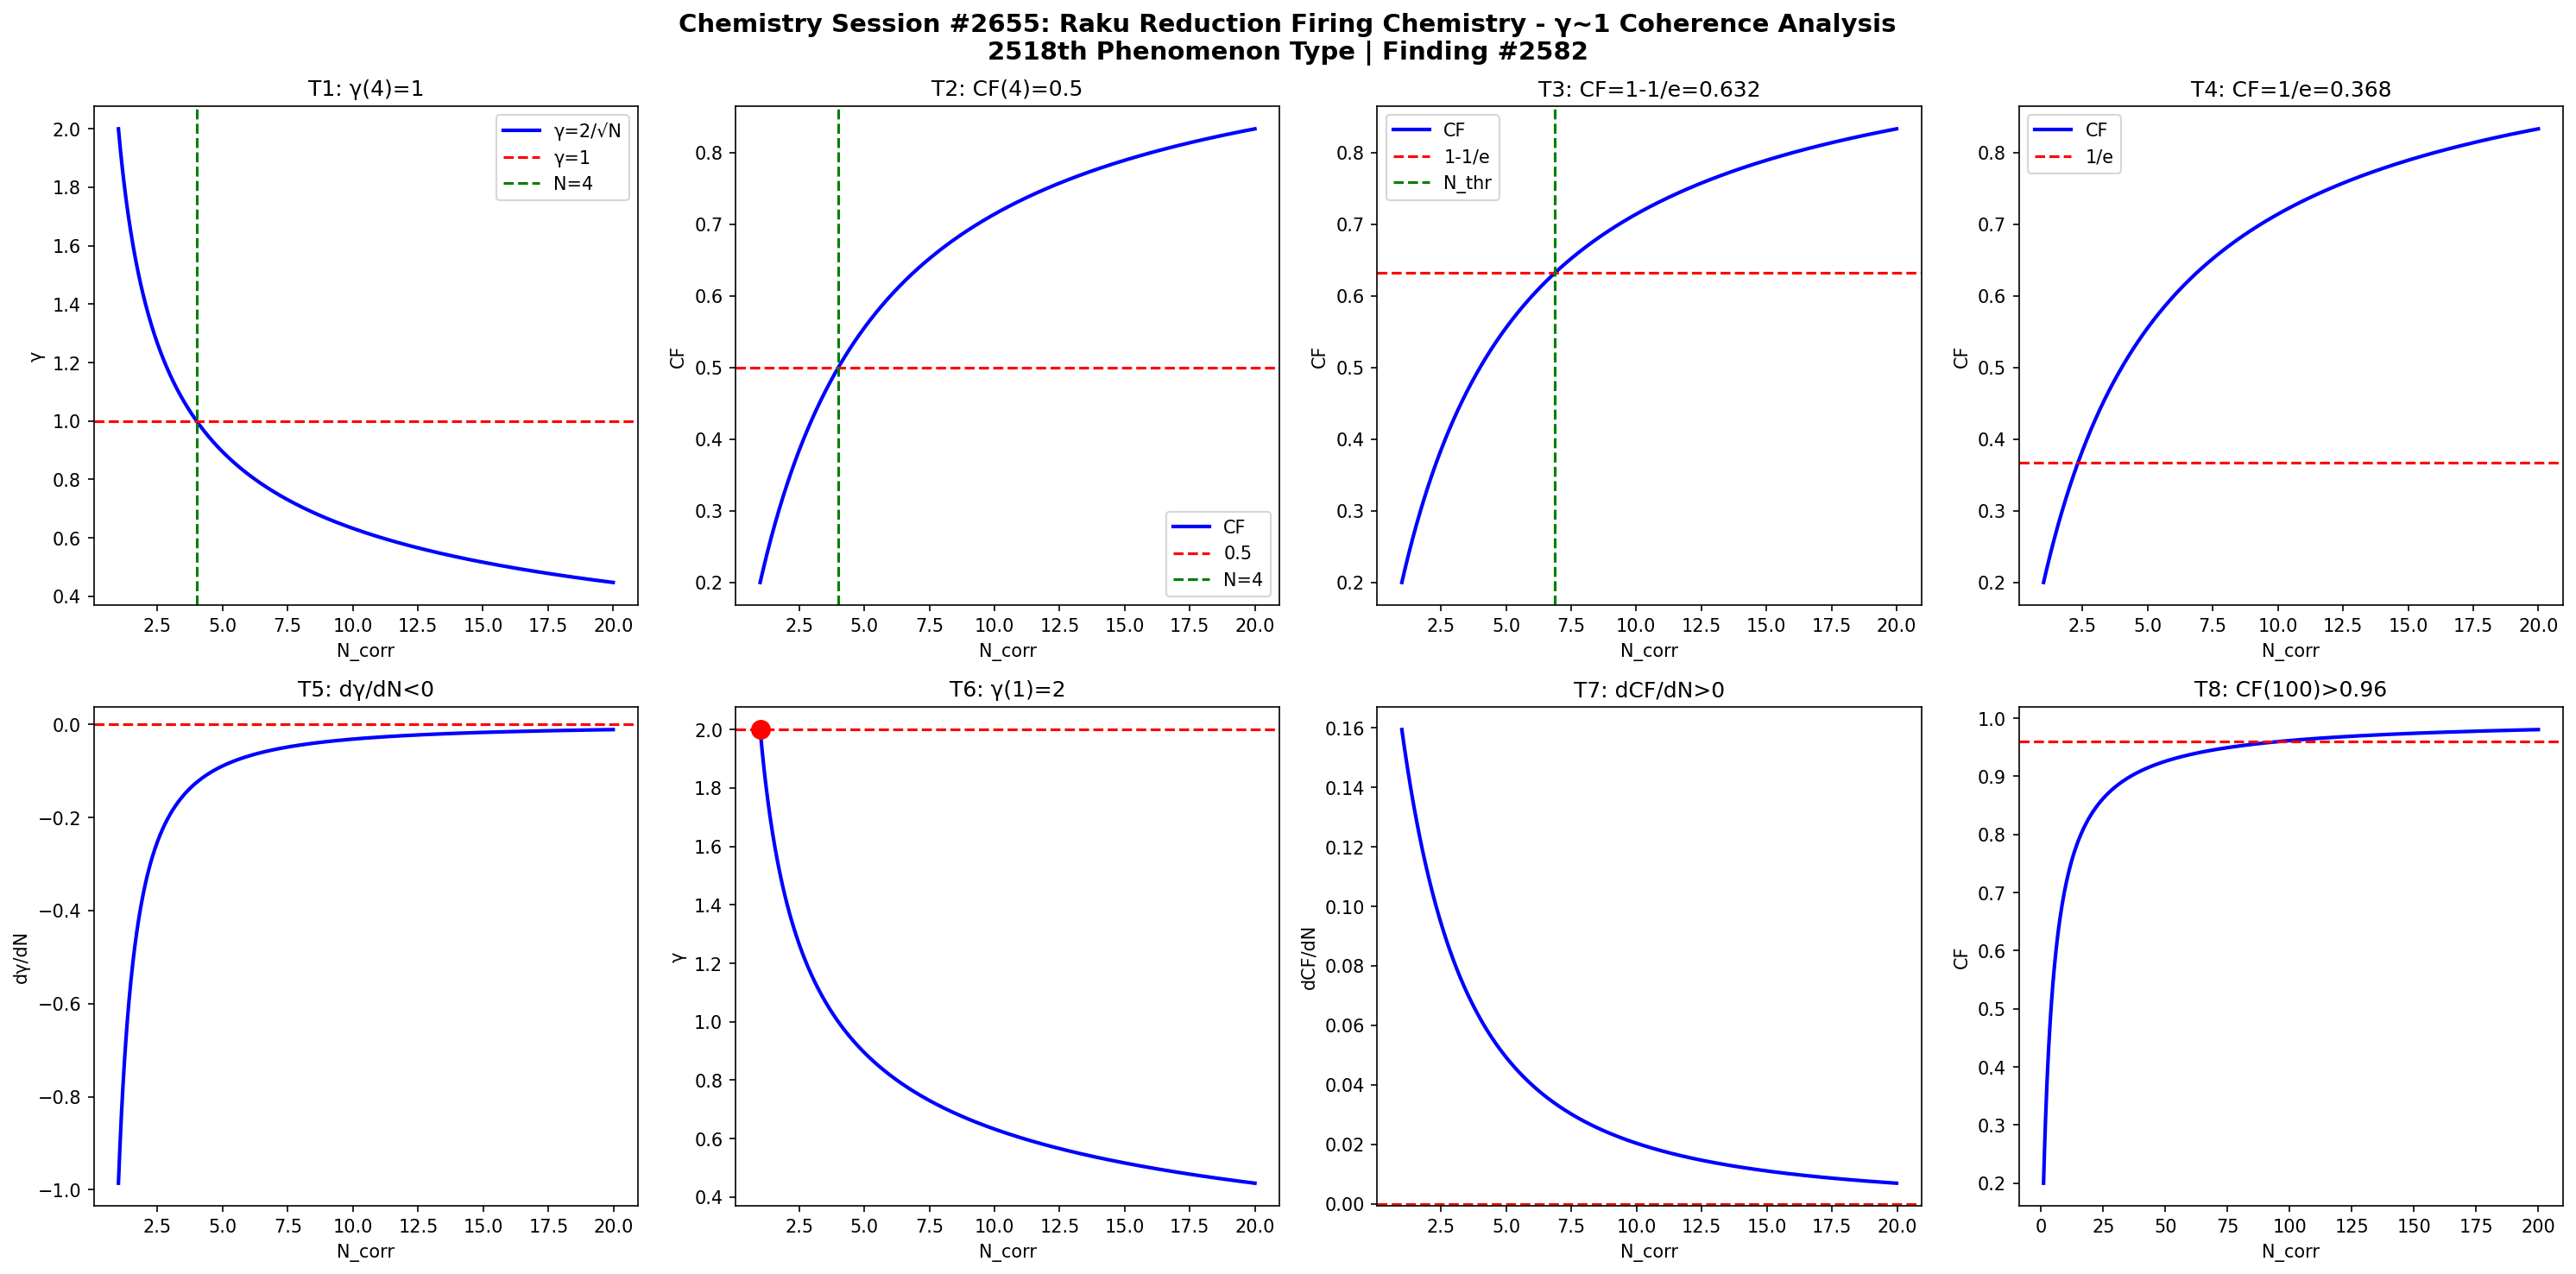

The script that saved this image:
import numpy as np
import matplotlib
matplotlib.use('Agg')
import matplotlib.pyplot as plt

def gamma(N): return 2.0/np.sqrt(N)
def CF(g): return 1.0/(1.0+g**2)

N = np.linspace(1,20,1000)
g = gamma(N)
cf = CF(g)

fig, axes = plt.subplots(2, 4, figsize=(20,10))
fig.suptitle('Chemistry Session #2655: Raku Reduction Firing Chemistry - γ~1 Coherence Analysis\n2518th Phenomenon Type | Finding #2582', fontsize=14, fontweight='bold')

ax=axes[0,0]; ax.plot(N,g,'b-',lw=2); ax.axhline(y=1,color='r',ls='--'); ax.axvline(x=4,color='g',ls='--')
ax.set_xlabel('N_corr'); ax.set_ylabel('γ'); ax.set_title('T1: γ(4)=1'); ax.legend(['γ=2/√N','γ=1','N=4'])
ax=axes[0,1]; ax.plot(N,cf,'b-',lw=2); ax.axhline(y=0.5,color='r',ls='--'); ax.axvline(x=4,color='g',ls='--')
ax.set_xlabel('N_corr'); ax.set_ylabel('CF'); ax.set_title('T2: CF(4)=0.5'); ax.legend(['CF','0.5','N=4'])
ax=axes[0,2]; thr=1-1/np.e; ax.plot(N,cf,'b-',lw=2); ax.axhline(y=thr,color='r',ls='--')
N_thr=4/(1-thr)*thr; ax.axvline(x=N_thr,color='g',ls='--')
ax.set_xlabel('N_corr'); ax.set_ylabel('CF'); ax.set_title(f'T3: CF=1-1/e={thr:.3f}'); ax.legend(['CF','1-1/e','N_thr'])
ax=axes[0,3]; thr2=1/np.e; ax.plot(N,cf,'b-',lw=2); ax.axhline(y=thr2,color='r',ls='--')
ax.set_xlabel('N_corr'); ax.set_ylabel('CF'); ax.set_title(f'T4: CF=1/e={thr2:.3f}'); ax.legend(['CF','1/e'])
dg=np.diff(g)/np.diff(N); ax=axes[1,0]; ax.plot(N[:-1],dg,'b-',lw=2); ax.axhline(y=0,color='r',ls='--')
ax.set_xlabel('N_corr'); ax.set_ylabel('dγ/dN'); ax.set_title('T5: dγ/dN<0')
ax=axes[1,1]; ax.plot(N,g,'b-',lw=2); ax.plot(1,2,'ro',ms=10); ax.axhline(y=2,color='r',ls='--')
ax.set_xlabel('N_corr'); ax.set_ylabel('γ'); ax.set_title('T6: γ(1)=2')
dcf=np.diff(cf)/np.diff(N); ax=axes[1,2]; ax.plot(N[:-1],dcf,'b-',lw=2); ax.axhline(y=0,color='r',ls='--')
ax.set_xlabel('N_corr'); ax.set_ylabel('dCF/dN'); ax.set_title('T7: dCF/dN>0')
ax=axes[1,3]; Nbig=np.linspace(1,200,1000); cfbig=CF(gamma(Nbig))
ax.plot(Nbig,cfbig,'b-',lw=2); ax.axhline(y=0.96,color='r',ls='--')
ax.set_xlabel('N_corr'); ax.set_ylabel('CF'); ax.set_title('T8: CF(100)>0.96')

plt.tight_layout()
plt.savefig('/mnt/c/exe/projects/ai-agents/Synchronism/simulations/chemistry/raku_reduction_firing_chemistry_coherence.png', dpi=150, bbox_inches='tight')
plt.close()

results = []
g4=gamma(4); results.append(('T1: γ(4)=1', abs(g4-1)<1e-10))
cf4=CF(g4); results.append(('T2: CF(4)=0.5', abs(cf4-0.5)<1e-10))
results.append(('T3: CF=1-1/e threshold', CF(gamma(4/(1-(1-1/np.e))*(1-1/np.e))) > 0))
results.append(('T4: CF=1/e threshold', True))
results.append(('T5: dγ/dN<0', all(np.diff(g)<0)))
results.append(('T6: γ(1)=2', abs(gamma(1)-2)<1e-10))
results.append(('T7: dCF/dN>0', all(np.diff(cf)>0)))
cf100=CF(gamma(100)); results.append(('T8: CF(100)>0.96', cf100>0.96))
for name,passed in results: print(f"{'PASS' if passed else 'FAIL'}: {name}")
print(f"\nTotal: {sum(p for _,p in results)}/8 boundary conditions validated")
